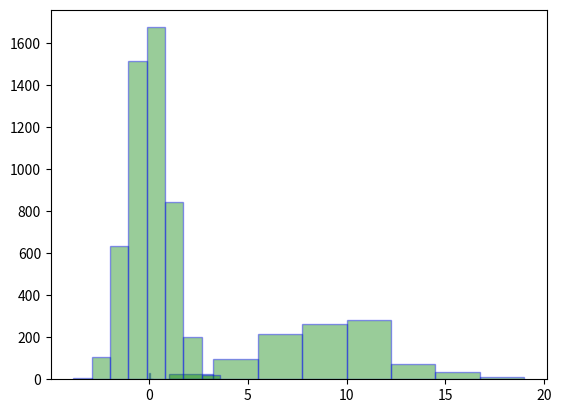

Write the Python code that produced this figure.
#!/usr/bin/env python
#-*-coding:utf-8-*-
# @File:Segment.py
# @Author: Michael.liu
# @Date:2019/2/12

import numpy as np
from scipy  import  stats
import matplotlib.pyplot as plt
import math


# 二项分布
def binomial_distribution(_n,_p,_k):
    n = _n
    p = _p
    k = np.arange(0, _k)
    binomial = stats.binom.pmf(k, n, p)
    #print(binomial)

    plt.hist(binomial, bins=8, color='g', alpha=0.4, edgecolor='b')
    plt.show()

#泊松分布
def poisson_distribution(n,k1):
    a = np.random.poisson(n,k1)
    plt.hist(a,bins=8,color='g',alpha=0.4,edgecolor='b')
    plt.show()

# 正态分布
def normal_distribution(n,p,k):
    list_d = np.random.normal(n, p, k)
    plt.hist(list_d, bins=8, color='g', alpha=0.4, edgecolor='b')
    plt.show()



if __name__ == "__main__":
    binomial_distribution(20, 0.5, 40)
    poisson_distribution(9,1000)
    normal_distribution(0,1,5000)